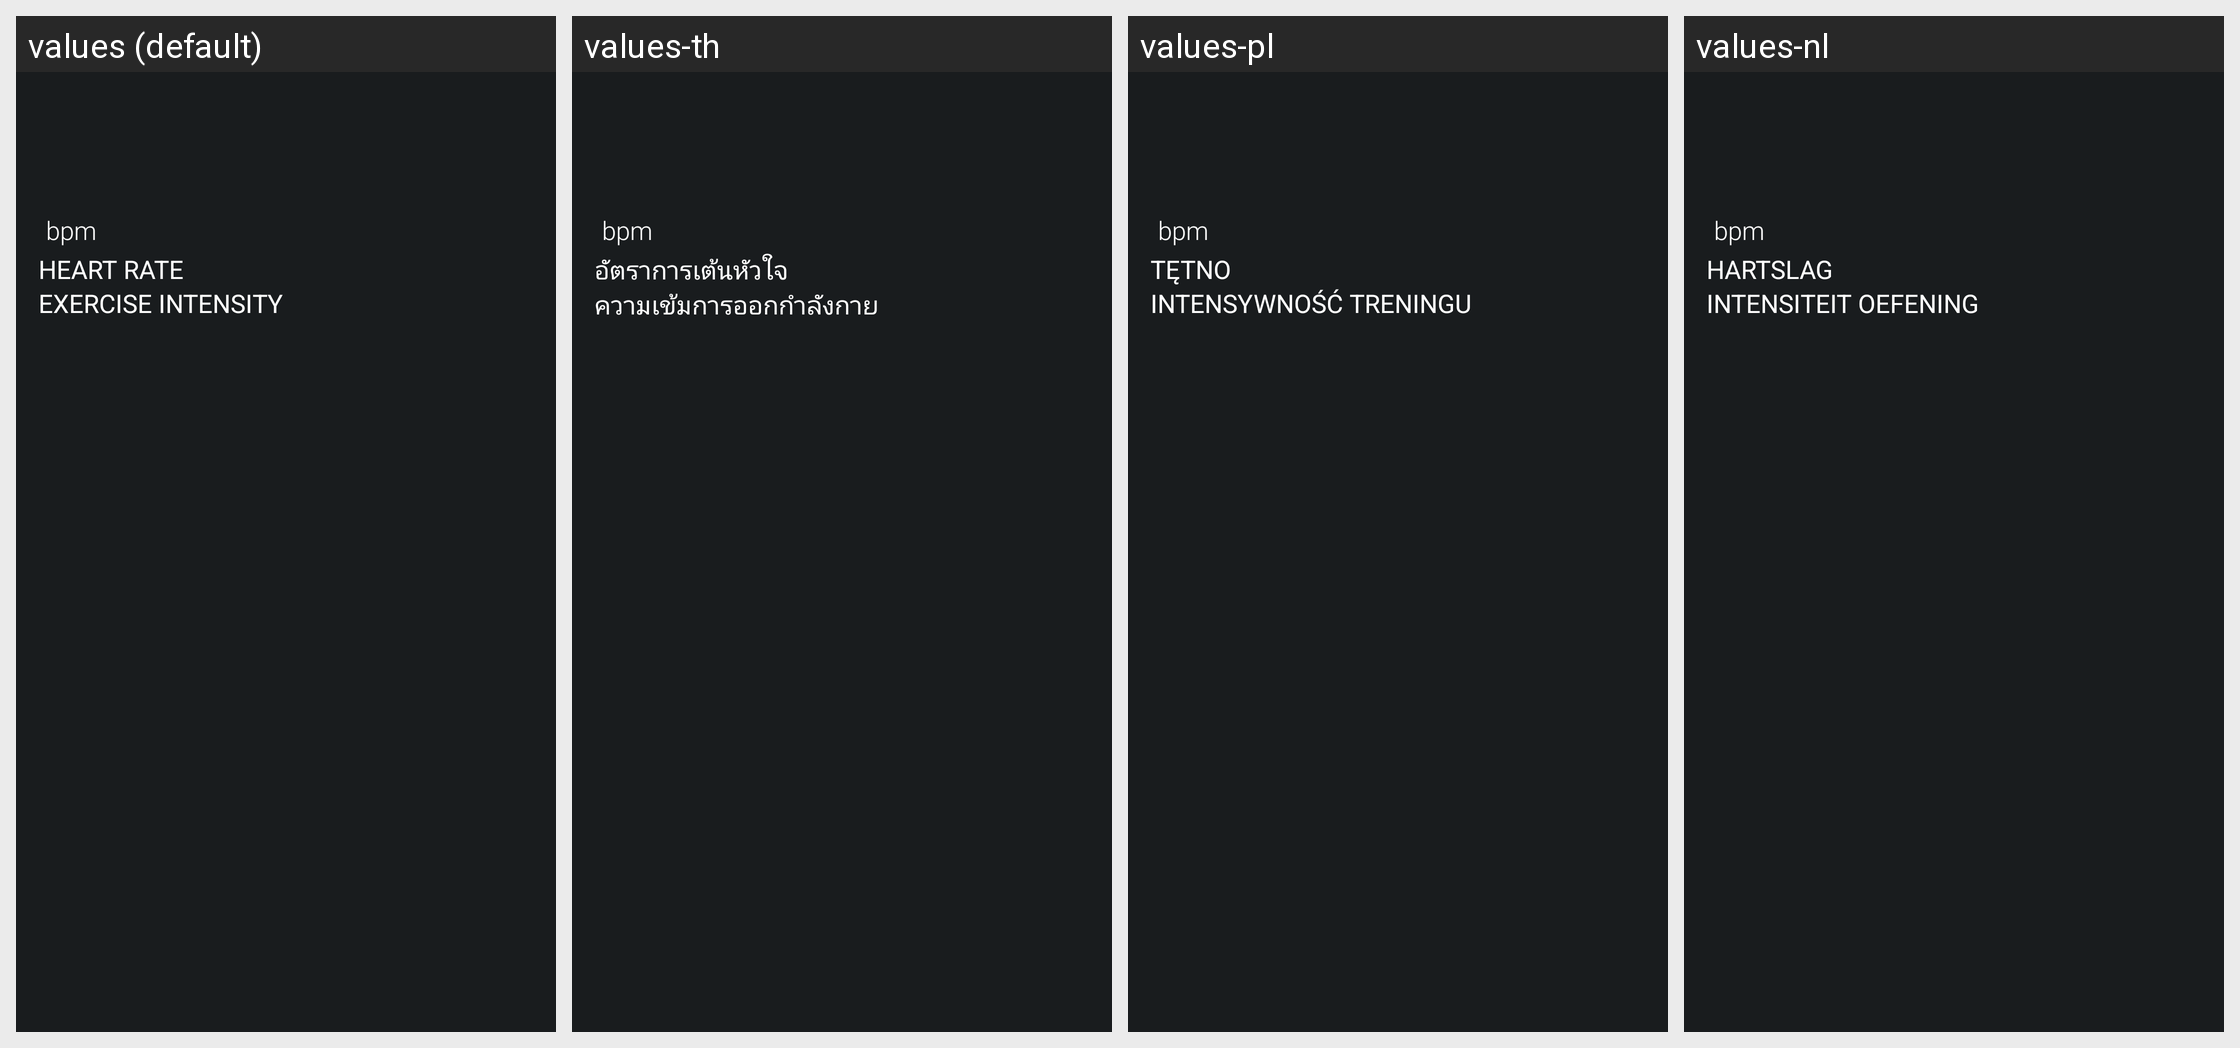

Strings drawn on this Android screen and how each of the app's shown locales translates them:
Android screen res/layout/measure_result_heart_rate_layout.xml rendered under 4 locales, left to right: values (default), values-th, values-pl, values-nl. Device: Nexus 5 (rendered at 1080×1920; each locale shown at half size, 540×960, under a caption strip naming it); theme android:Theme.DeviceDefault.
Other locales in the repository, not shown: values-de, values-es, values-fr, values-in, values-it, values-ja, values-ko, values-pt-rBR, values-ru, values-zh-rCN, values-zh-rHK, values-zh-rTW.
Strings drawn on this screen, with the default value and each locale's value (text and hints the layout hard-codes, and strings that could not be matched under every locale, appear in the picture but are not listed):

heart_rate_unit
  values: bpm
  values-th: bpm
  values-pl: bpm
  values-nl: bpm

heart_rate
  values: HEART RATE
  values-th: อัตราการเต้นหัวใจ
  values-pl: TĘTNO
  values-nl: HARTSLAG

exercise_intensity
  values: EXERCISE INTENSITY
  values-th: ความเข้มการออกกำลังกาย
  values-pl: INTENSYWNOŚĆ TRENINGU
  values-nl: INTENSITEIT OEFENING
